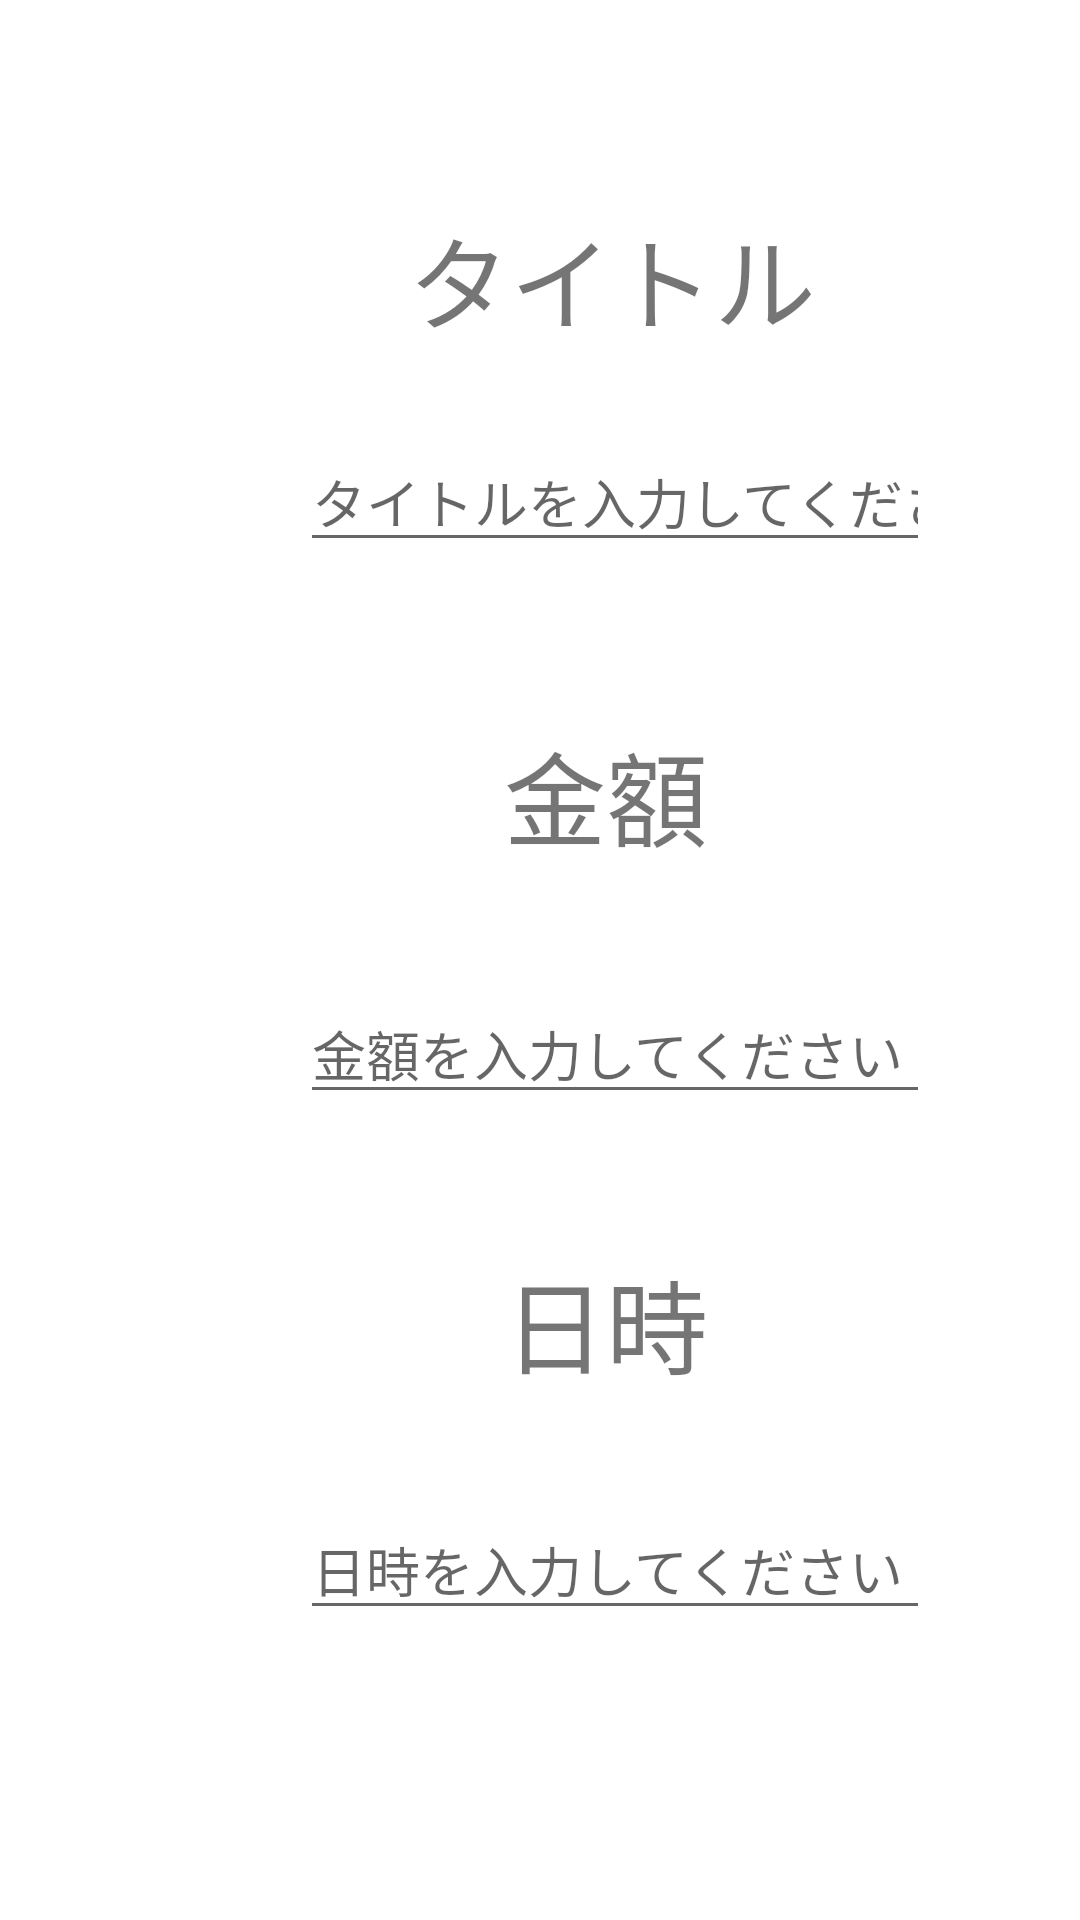

Layout XML and referenced resources for this Android screen:
<!-- AndroidManifest.xml: application theme Theme.Task03_1_z3033034 -->
<!-- res/layout/activity_addpayment.xml -->
<?xml version="1.0" encoding="utf-8"?>
<androidx.constraintlayout.widget.ConstraintLayout xmlns:android="http://schemas.android.com/apk/res/android"
    xmlns:app="http://schemas.android.com/apk/res-auto"
    xmlns:tools="http://schemas.android.com/tools"
    android:layout_width="match_parent"
    android:layout_height="match_parent">

    <Button
        android:id="@+id/button_cancel3"
        android:layout_width="120dp"
        android:layout_height="60dp"
        android:layout_marginStart="56dp"
        android:layout_marginTop="652dp"
        android:text="キャンセル"
        app:layout_constraintStart_toStartOf="parent"
        app:layout_constraintTop_toTopOf="parent" />

    <Button
        android:id="@+id/button_addpayment"
        android:layout_width="120dp"
        android:layout_height="60dp"
        android:layout_marginStart="248dp"
        android:layout_marginTop="652dp"
        android:text="追加"
        app:layout_constraintStart_toStartOf="parent"
        app:layout_constraintTop_toTopOf="parent" />


    <TextView
        android:id="@+id/textView7"
        android:layout_width="wrap_content"
        android:layout_height="wrap_content"
        android:layout_marginStart="136dp"
        android:layout_marginTop="68dp"
        android:text="タイトル"
        android:textSize="34sp"
        app:layout_constraintStart_toStartOf="parent"
        app:layout_constraintTop_toTopOf="parent" />

    <EditText
        android:id="@+id/editText_Title"
        android:layout_width="wrap_content"
        android:layout_height="wrap_content"
        android:layout_marginStart="100dp"
        android:layout_marginTop="144dp"
        android:ems="10"
        android:hint="タイトルを入力してください"
        android:inputType="textPersonName"
        android:text=""
        app:layout_constraintStart_toStartOf="parent"
        app:layout_constraintTop_toTopOf="parent" />

    <TextView
        android:id="@+id/textView8"
        android:layout_width="wrap_content"
        android:layout_height="wrap_content"
        android:layout_marginStart="168dp"
        android:layout_marginTop="240dp"
        android:text="金額"
        android:textSize="34sp"
        app:layout_constraintStart_toStartOf="parent"
        app:layout_constraintTop_toTopOf="parent" />

    <EditText
        android:id="@+id/editText_Payment"
        android:layout_width="wrap_content"
        android:layout_height="wrap_content"
        android:layout_marginStart="100dp"
        android:layout_marginTop="328dp"
        android:ems="10"
        android:hint="金額を入力してください"
        android:inputType="numberDecimal"
        app:layout_constraintStart_toStartOf="parent"
        app:layout_constraintTop_toTopOf="parent" />

    <TextView
        android:id="@+id/textView9"
        android:layout_width="wrap_content"
        android:layout_height="wrap_content"
        android:layout_marginStart="168dp"
        android:layout_marginTop="416dp"
        android:text="日時"
        android:textSize="34sp"
        app:layout_constraintStart_toStartOf="parent"
        app:layout_constraintTop_toTopOf="parent" />

    <EditText
        android:id="@+id/editText_Date2"
        android:layout_width="wrap_content"
        android:layout_height="wrap_content"
        android:layout_marginStart="100dp"
        android:layout_marginTop="500dp"
        android:ems="10"
        android:hint="日時を入力してください"
        android:inputType="date"
        app:layout_constraintStart_toStartOf="parent"
        app:layout_constraintTop_toTopOf="parent" />

</androidx.constraintlayout.widget.ConstraintLayout>
<!-- resources referenced by this layout -->
<resources>
  <style name="Theme.Task03_1_z3033034" parent="Theme.MaterialComponents.DayNight.DarkActionBar">
          
          <item name="colorPrimary">@color/purple_500</item>
          <item name="colorPrimaryVariant">@color/purple_700</item>
          <item name="colorOnPrimary">@color/white</item>
          
          <item name="colorSecondary">@color/teal_200</item>
          <item name="colorSecondaryVariant">@color/teal_700</item>
          <item name="colorOnSecondary">@color/black</item>
          
          <item name="android:statusBarColor" tools:targetApi="l">?attr/colorPrimaryVariant</item>
          
      </style>
  <!-- not gathered from this repository: default colours our renderer supplied (Android Studio template values) -->
  <color name="purple_500">#FF6200EE</color>
  <color name="purple_700">#FF3700B3</color>
  <color name="teal_200">#FF03DAC5</color>
  <color name="teal_700">#FF018786</color>
  <color name="black">#FF000000</color>
  <color name="white">#FFFFFFFF</color>
</resources>
